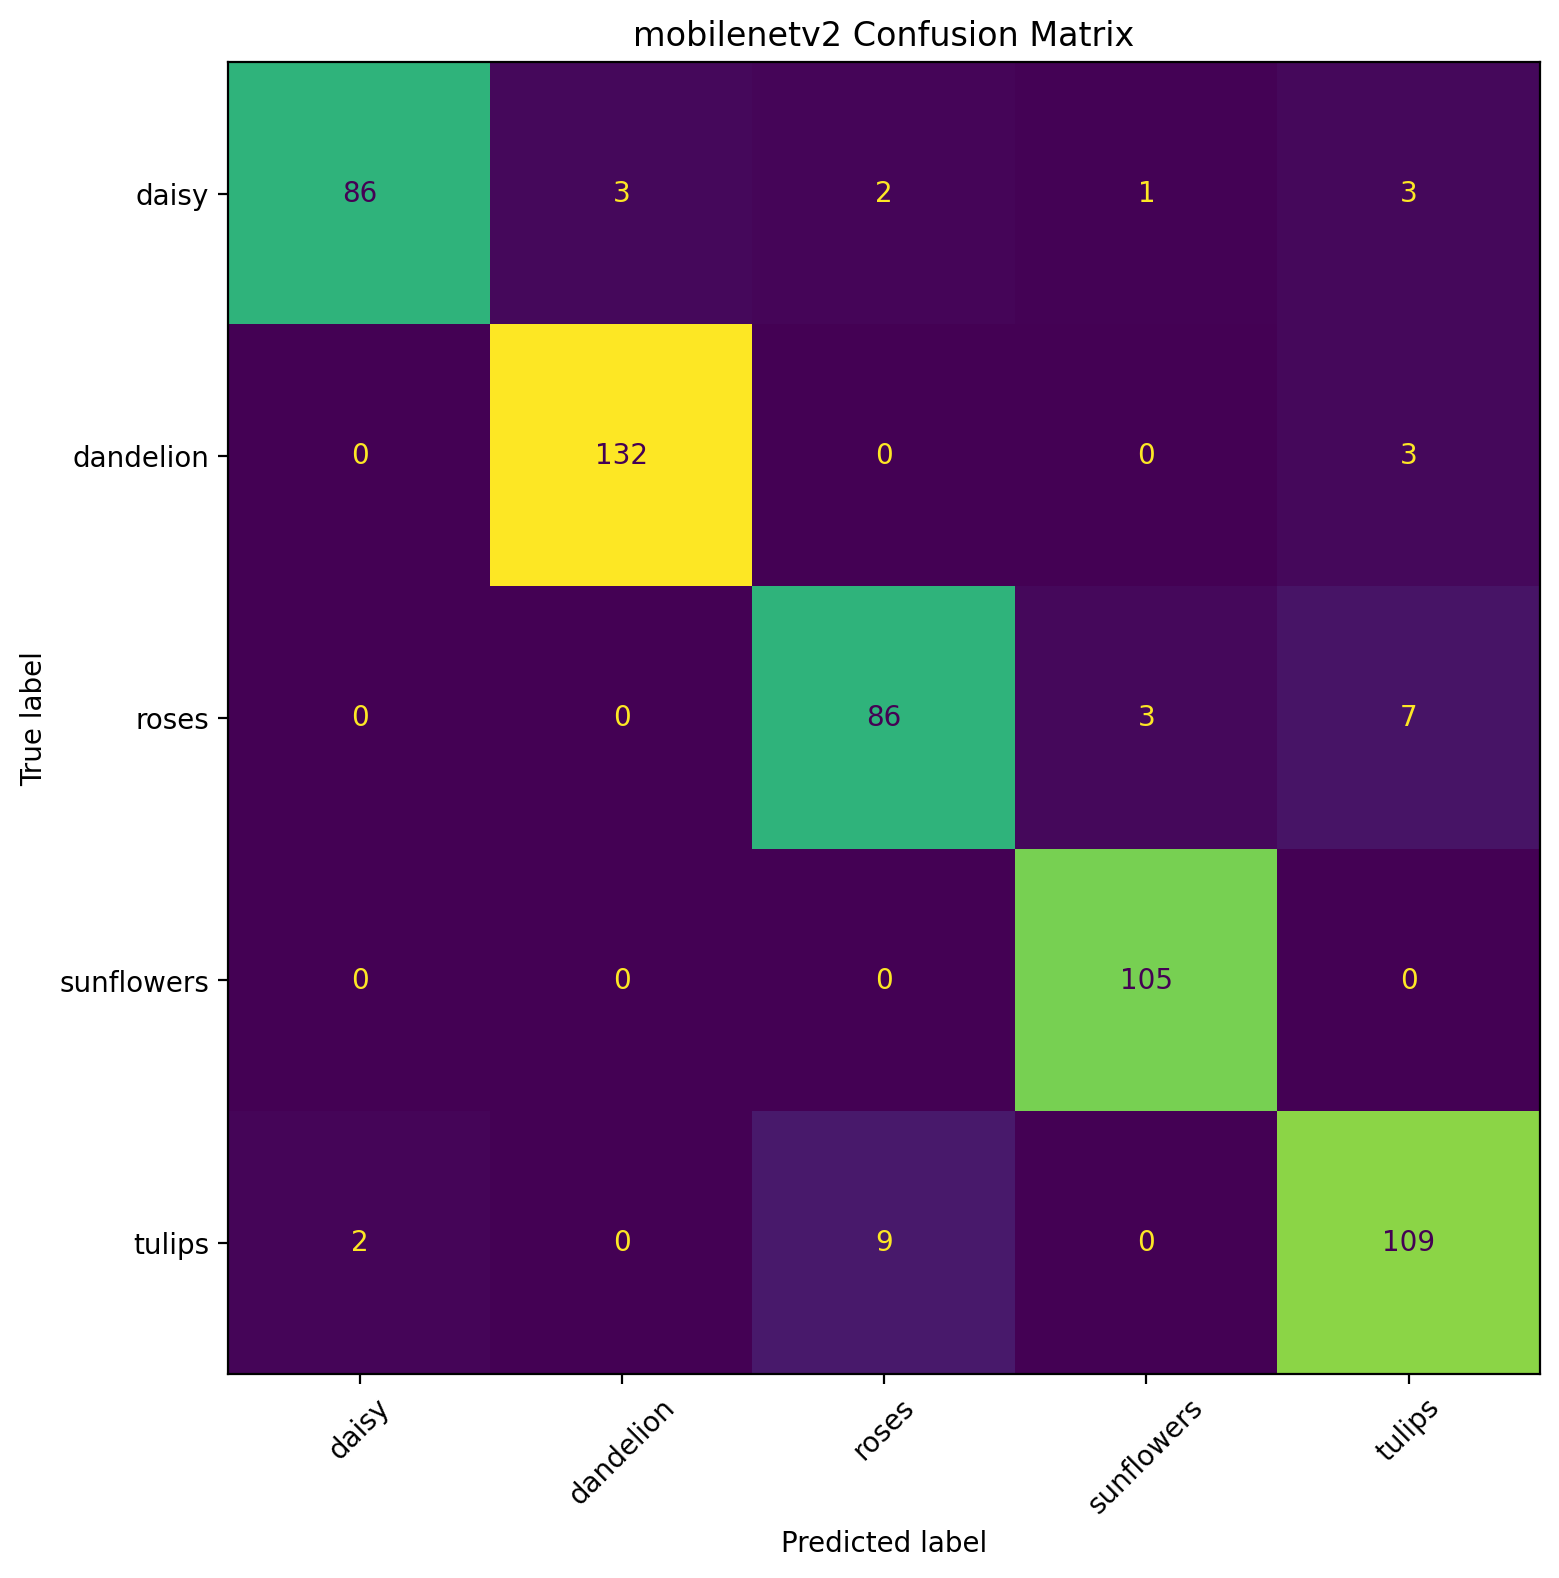

Values plotted in this chart, from the file beside it:
, daisy, dandelion, roses, sunflowers, tulips
daisy, 86, 3, 2, 1, 3
dandelion, 0, 132, 0, 0, 3
roses, 0, 0, 86, 3, 7
sunflowers, 0, 0, 0, 105, 0
tulips, 2, 0, 9, 0, 109
